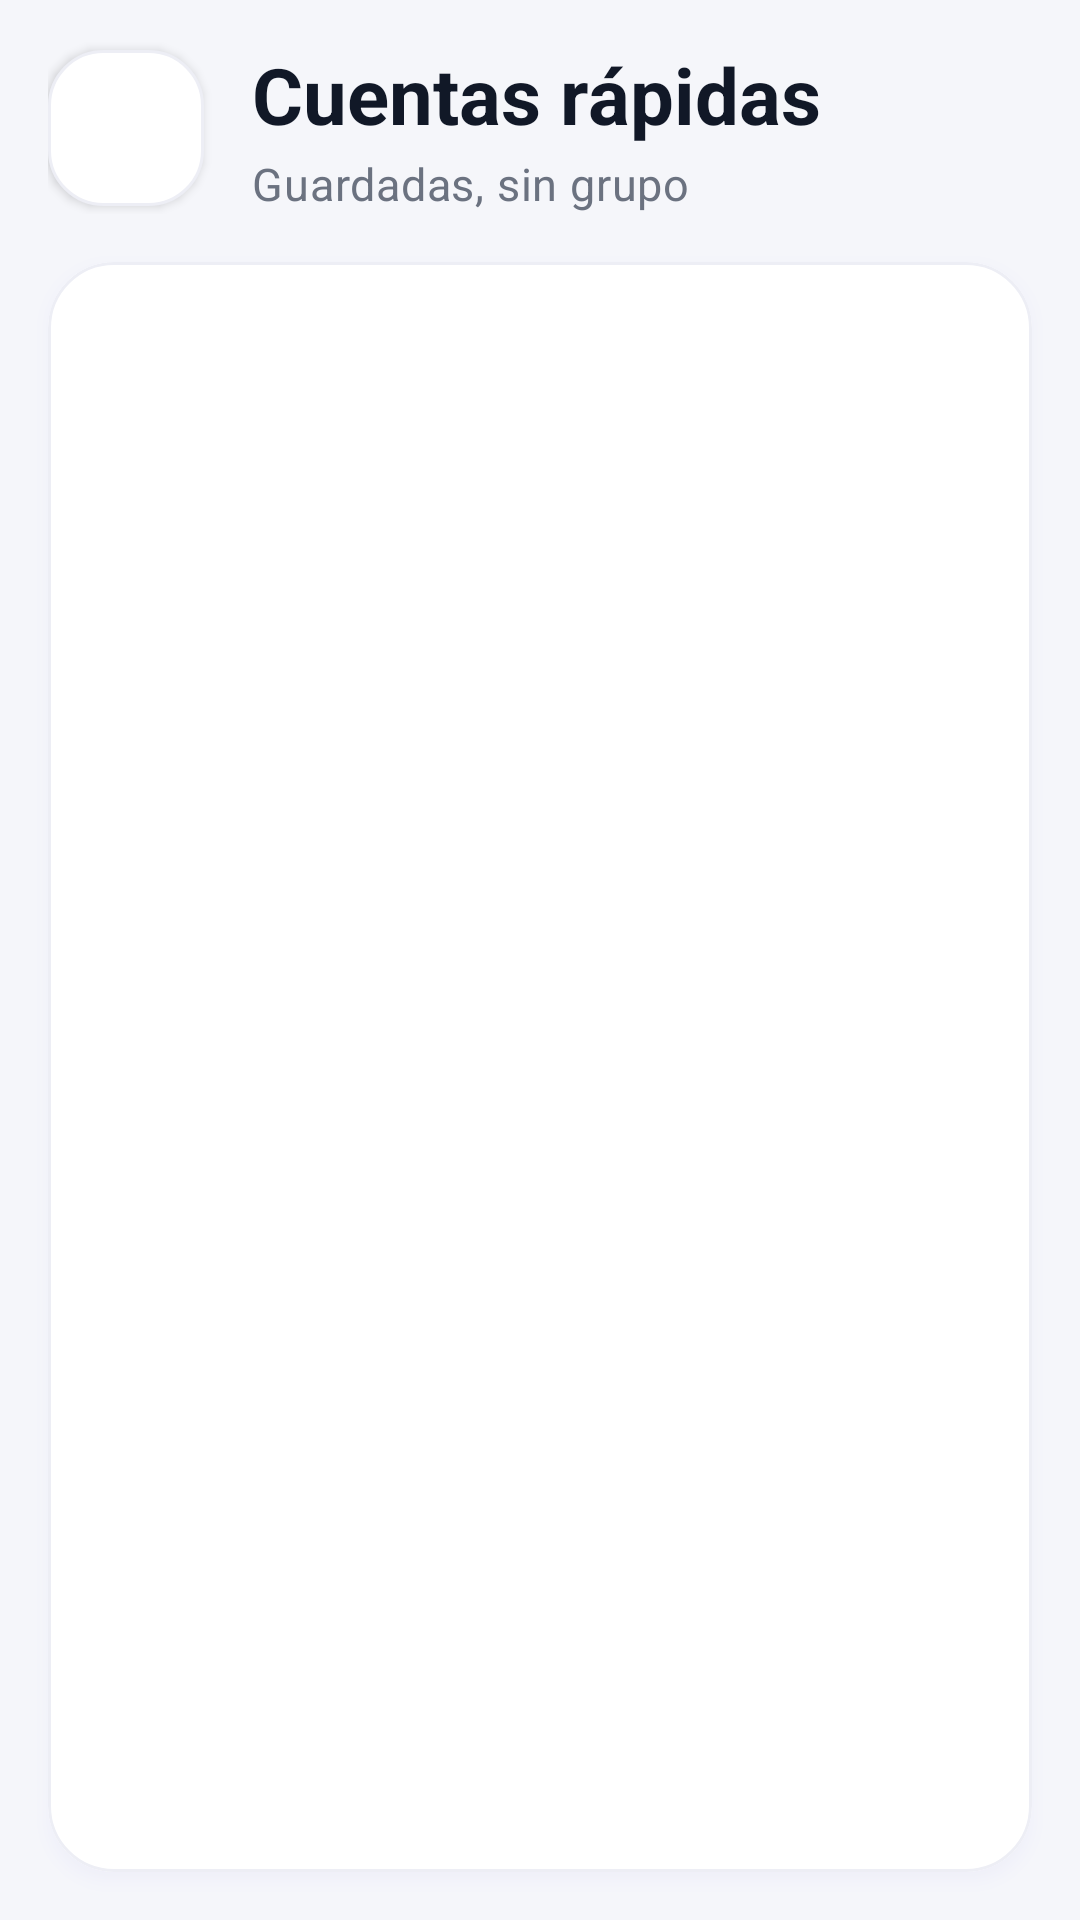

Write the Android layout XML for this screen, with the resource values it uses.
<!-- AndroidManifest.xml: application theme Theme.SplitBill -->
<!-- res/layout/activity_saved_quick_splits.xml -->
<?xml version="1.0" encoding="utf-8"?>
<LinearLayout xmlns:android="http://schemas.android.com/apk/res/android"
    xmlns:app="http://schemas.android.com/apk/res-auto"
    xmlns:tools="http://schemas.android.com/tools"
    android:id="@+id/main"
    android:layout_width="match_parent"
    android:layout_height="match_parent"
    android:orientation="vertical"
    tools:context=".ui.quick.SavedQuickSplitsActivity">

    <LinearLayout style="@style/Widget.SplitBill.ScreenHeader">

        <ImageButton
            android:id="@+id/btnBack"
            style="@style/Widget.SplitBill.HeaderButton"
            android:contentDescription="@string/cdBack"
            android:src="@drawable/ic_arrow_back" />

        <LinearLayout style="@style/Widget.SplitBill.ScreenHeaderTexts">

            <TextView
                style="@style/Widget.SplitBill.ScreenHeaderTitle"
                android:text="@string/tvTitleSavedQuickSplits" />

            <TextView
                style="@style/Widget.SplitBill.ScreenHeaderSubtitle"
                android:text="@string/tvSavedQuickSplitsSubtitle" />
        </LinearLayout>
    </LinearLayout>

    <com.google.android.material.progressindicator.LinearProgressIndicator
        android:id="@+id/pbLoading"
        android:layout_width="match_parent"
        android:layout_height="wrap_content"
        android:layout_marginStart="20dp"
        android:layout_marginEnd="20dp"
        android:indeterminate="true"
        android:visibility="gone"
        app:trackCornerRadius="4dp" />

    <com.google.android.material.card.MaterialCardView
        android:layout_width="match_parent"
        android:layout_height="0dp"
        android:layout_marginStart="16dp"
        android:layout_marginTop="6dp"
        android:layout_marginEnd="16dp"
        android:layout_marginBottom="16dp"
        android:layout_weight="1">

        <FrameLayout
            android:layout_width="match_parent"
            android:layout_height="match_parent">

            <TextView
                android:id="@+id/tvEmptyQuickSplits"
                android:layout_width="match_parent"
                android:layout_height="wrap_content"
                android:layout_gravity="center"
                android:drawablePadding="12dp"
                android:padding="32dp"
                android:text="@string/tvEmptyQuickSplits"
                android:textAlignment="center"
                android:textColor="@color/colorTextSecondary"
                android:visibility="gone"
                app:drawableTint="@color/colorStroke"
                app:drawableTopCompat="@drawable/ic_bolt" />

            <androidx.recyclerview.widget.RecyclerView
                android:id="@+id/rvQuickSplits"
                android:layout_width="match_parent"
                android:layout_height="match_parent"
                android:clipToPadding="false"
                android:paddingBottom="8dp"
                app:layoutManager="androidx.recyclerview.widget.LinearLayoutManager"
                tools:listitem="@layout/item_saved_quick_split" />
        </FrameLayout>
    </com.google.android.material.card.MaterialCardView>
</LinearLayout>
<!-- res/layout/item_saved_quick_split.xml (included above) -->
<?xml version="1.0" encoding="utf-8"?>
<LinearLayout xmlns:android="http://schemas.android.com/apk/res/android"
    xmlns:app="http://schemas.android.com/apk/res-auto"
    xmlns:tools="http://schemas.android.com/tools"
    android:layout_width="match_parent"
    android:layout_height="wrap_content"
    android:background="?attr/selectableItemBackground"
    android:gravity="center_vertical"
    android:minHeight="72dp"
    android:orientation="horizontal"
    android:paddingStart="16dp"
    android:paddingTop="12dp"
    android:paddingEnd="16dp"
    android:paddingBottom="12dp">

    <ImageView
        style="@style/Widget.SplitBill.IconCircle"
        android:contentDescription="@null"
        android:src="@drawable/ic_bolt"
        app:tint="@color/colorPrimary" />

    <LinearLayout
        android:layout_width="0dp"
        android:layout_height="wrap_content"
        android:layout_marginStart="12dp"
        android:layout_weight="1"
        android:orientation="vertical">

        <TextView
            android:id="@+id/tvQuickSplitName"
            android:layout_width="match_parent"
            android:layout_height="wrap_content"
            android:ellipsize="end"
            android:maxLines="1"
            android:textColor="@color/colorTextPrimary"
            android:textSize="16sp"
            android:textStyle="bold"
            tools:text="Cena del viernes" />

        <TextView
            android:id="@+id/tvQuickSplitInfo"
            android:layout_width="match_parent"
            android:layout_height="wrap_content"
            android:layout_marginTop="2dp"
            android:ellipsize="end"
            android:maxLines="1"
            android:textColor="@color/colorTextSecondary"
            android:textSize="13sp"
            tools:text="Hoy · 4 personas" />
    </LinearLayout>

    <TextView
        android:id="@+id/tvQuickSplitTotal"
        android:layout_width="wrap_content"
        android:layout_height="wrap_content"
        android:layout_marginStart="8dp"
        android:textColor="@color/colorTextPrimary"
        android:textSize="16sp"
        android:textStyle="bold"
        tools:text="$ 110.000,00" />
</LinearLayout>
<!-- resources referenced by this layout -->
<resources>
  <color name="colorPrimary">#FF4F46E5</color>
  <color name="colorStroke">#FFE5E7EB</color>
  <color name="colorTextPrimary">#FF111827</color>
  <color name="colorTextSecondary">#FF6B7280</color>
  <string name="cdBack">Volver</string>
  <string name="tvEmptyQuickSplits">Aún no tienes cuentas rápidas guardadas. Divide una cuenta y toca «Guardar cuenta».</string>
  <string name="tvSavedQuickSplitsSubtitle">Guardadas, sin grupo</string>
  <string name="tvTitleSavedQuickSplits">Cuentas rápidas</string>
  <style name="Widget.SplitBill.ScreenHeaderTexts" parent="">
          <item name="android:layout_width">0dp</item>
          <item name="android:layout_height">wrap_content</item>
          <item name="android:layout_weight">1</item>
          <item name="android:layout_marginStart">16dp</item>
          <item name="android:layout_marginEnd">8dp</item>
          <item name="android:orientation">vertical</item>
      </style>
  <style name="Widget.SplitBill.ScreenHeaderTitle" parent="">
          <item name="android:layout_width">wrap_content</item>
          <item name="android:layout_height">wrap_content</item>
          <item name="android:ellipsize">end</item>
          <item name="android:maxLines">1</item>
          <item name="android:textAppearance">@style/TextAppearance.SplitBill.HeaderTitle</item>
      </style>
  <style name="Theme.SplitBill" parent="Base.Theme.SplitBill" />
  <!-- drawable bg_square_button (drawable) -->
  <?xml version="1.0" encoding="utf-8"?>
  <shape xmlns:android="http://schemas.android.com/apk/res/android"
      android:shape="rectangle">
      <corners android:radius="18dp" />
      <solid android:color="@color/colorCard" />
      <stroke android:width="1dp" android:color="@color/colorCardStroke" />
  </shape>
  <color name="colorIconCircle">#FFEEF0FF</color>
  <style name="TextAppearance.SplitBill.HeaderSubtitle" parent="TextAppearance.Material3.BodyMedium">
          <item name="android:textSize">15sp</item>
          <item name="android:textColor">@color/colorTextSecondary</item>
      </style>
  <style name="TextAppearance.SplitBill.HeaderTitle" parent="TextAppearance.Material3.HeadlineSmall">
          <item name="android:textSize">26sp</item>
          <item name="android:textStyle">bold</item>
          <item name="android:textColor">@color/colorTextPrimary</item>
      </style>
  <color name="colorCard">#FFFFFFFF</color>
  <color name="colorCardStroke">#FFEDEEF5</color>
  <color name="colorOnPrimary">#FFFFFFFF</color>
  <color name="colorPrimaryContainer">#FFE0E7FF</color>
  <color name="colorOnPrimaryContainer">#FF1E1B4B</color>
  <color name="colorAccent">#FFF59E0B</color>
  <color name="colorDebtor">#FFDC2626</color>
  <color name="colorBackground">#FFF5F6FA</color>
  <style name="Widget.SplitBill.Button" parent="Widget.Material3.Button">
          <item name="cornerRadius">16dp</item>
          <item name="android:minHeight">56dp</item>
          <item name="android:textSize">15sp</item>
          <item name="android:fontFamily">sans-serif-medium</item>
          <item name="android:letterSpacing">0</item>
          <item name="iconGravity">textStart</item>
          <item name="iconPadding">8dp</item>
      </style>
  <style name="Widget.SplitBill.Toolbar" parent="Widget.Material3.Toolbar">
          <item name="titleTextAppearance">@style/TextAppearance.SplitBill.ScreenTitle</item>
          <item name="navigationIconTint">@color/colorTextPrimary</item>
      </style>
  <color name="colorShadow">#334F46E5</color>
  <style name="TextAppearance.SplitBill.ScreenTitle" parent="TextAppearance.Material3.TitleLarge">
          <item name="android:textSize">22sp</item>
          <item name="android:fontFamily">sans-serif-medium</item>
          <item name="android:textColor">@color/colorTextPrimary</item>
      </style>
</resources>
